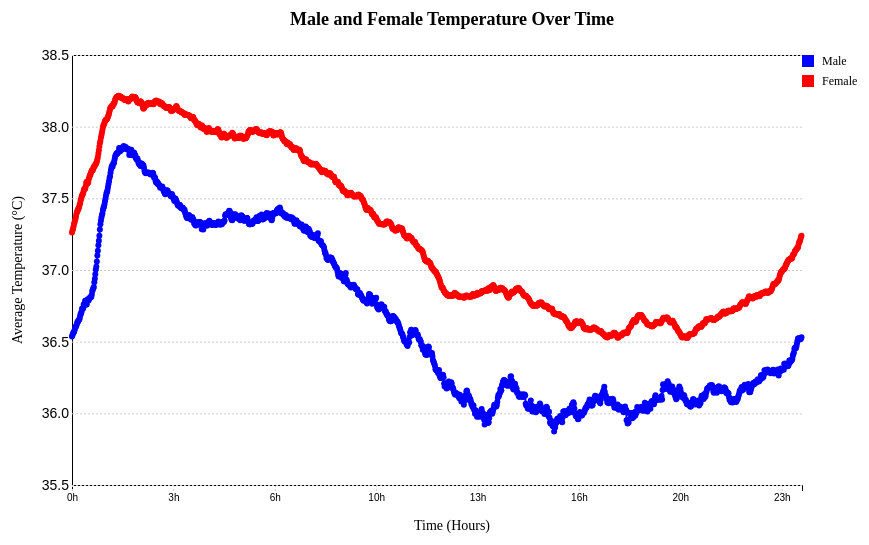
D3 v7 page, settled after 360 driven frames (6 s of simulated time); the page loaded 1 data file(s).


        const width = 900, height = 550;
        const margin = { top: 60, right: 100, bottom: 60, left: 70 };

        const svg = d3.select("svg")
                      .attr("width", width)
                      .attr("height", height);

        const xScale = d3.scaleLinear()
                         .domain([0, 1440])
                         .range([margin.left, width - margin.right]);

        const yScale = d3.scaleLinear()
                         .range([height - margin.bottom, margin.top]);

        // Tooltip
        const tooltip = d3.select(".tooltip");

        d3.csv("mouse_temperature.csv").then(data => {

            data.forEach(d => {
                d.time = +d.time;
                d.Female = +d.Female;
                d.Male = +d.Male;
            });

            // Set y-axis scale based on actual values
            yScale.domain([0, d3.max(data, d => Math.max(d.Male, d.Female))]);

            // Draw X-Axis
            svg.append("g")
               .attr("transform", `translate(0,${height - margin.bottom})`)
               .call(d3.axisBottom(xScale)
                       .ticks(6)
                       .tickFormat(d => `${Math.floor(d / 60)}h`));

            // Set y-axis scale to zoom in between 35 and 36
            yScale.domain([35.5, 38.5]);

            // Update Y-Axis
            svg.append("g")
            .attr("transform", `translate(${margin.left},0)`)
            .call(d3.axisLeft(yScale)
                    .ticks(5) // Adjust number of ticks for better readability
                    .tickSize(-width + margin.left + margin.right))
            .selectAll("text")
            .style("font-size", "14px");

            // Style gridlines
            svg.selectAll(".tick line")
            .attr("stroke", "#ccc")
            .attr("stroke-dasharray", "2,2");



            // Define line generators
            const lineMale = d3.line()
                               .x(d => xScale(d.time))
                               .y(d => yScale(d.Male));

            const lineFemale = d3.line()
                                 .x(d => xScale(d.time))
                                 .y(d => yScale(d.Female));

            // Draw Male Activity Line (Blue)
            svg.append("path")
               .datum(data)
               .attr("fill", "none")
               .attr("stroke", "blue")
               .attr("stroke-width", 2)
               .attr("d", lineMale);

            // Draw Female Activity Line (Red)
            svg.append("path")
               .datum(data)
               .attr("fill", "none")
               .attr("stroke", "red")
               .attr("stroke-width", 2)
               .attr("d", lineFemale);

            // Add Data Points (Circles) for Hover Effect
            svg.selectAll(".dot-male")
               .data(data)
               .enter().append("circle")
               .attr("class", "dot-male")
               .attr("cx", d => xScale(d.time))
               .attr("cy", d => yScale(d.Male))
               .attr("r", 3)
               .attr("fill", "blue")
               .on("mouseover", (event, d) => showTooltip(event, d, "Male"))
               .on("mousemove", moveTooltip)
               .on("mouseout", hideTooltip);

            svg.selectAll(".dot-female")
               .data(data)
               .enter().append("circle")
               .attr("class", "dot-female")
               .attr("cx", d => xScale(d.time))
               .attr("cy", d => yScale(d.Female))
               .attr("r", 3)
               .attr("fill", "red")
               .on("mouseover", (event, d) => showTooltip(event, d, "Female"))
               .on("mousemove", moveTooltip)
               .on("mouseout", hideTooltip);

            // Add X-Axis Label
            svg.append("text")
               .attr("x", width / 2)
               .attr("y", height - 15)
               .attr("text-anchor", "middle")
               .style("font-size", "14px")
               .text("Time (Hours)");

            // Add Y-Axis Label
            svg.append("text")
               .attr("transform", "rotate(-90)")
               .attr("x", -height / 2)
               .attr("y", 20)
               .attr("text-anchor", "middle")
               .style("font-size", "14px")
               .text("Average Temperature (°C)");

            // Add Title
            svg.append("text")
               .attr("x", width / 2)
               .attr("y", margin.top - 30)
               .attr("text-anchor", "middle")
               .style("font-size", "18px")
               .style("font-weight", "bold")
               .text("Male and Female Temperature Over Time");

            // Add Legend
            const legend = svg.append("g")
                              .attr("transform", `translate(${width - 100}, ${margin.top})`);

            legend.append("rect")
                  .attr("x", 0)
                  .attr("y", 0)
                  .attr("width", 12)
                  .attr("height", 12)
                  .attr("fill", "blue");

            legend.append("text")
                  .attr("x", 20)
                  .attr("y", 10)
                  .style("font-size", "12px")
                  .text("Male");

            legend.append("rect")
                  .attr("x", 0)
                  .attr("y", 20)
                  .attr("width", 12)
                  .attr("height", 12)
                  .attr("fill", "red");

            legend.append("text")
                  .attr("x", 20)
                  .attr("y", 30)
                  .style("font-size", "12px")
                  .text("Female");

        }).catch(error => console.error("Error loading data:", error));

        // Tooltip Functions
        function showTooltip(event, d, gender) {
            tooltip.style("display", "block")
                   .html(`Time: ${Math.floor(d.time / 60)}h<br>${gender}: ${gender === "Male" ? d.Male : d.Female}`);
        }

        function moveTooltip(event) {
            tooltip.style("left", (event.pageX + 10) + "px")
                   .style("top", (event.pageY - 20) + "px");
        }

        function hideTooltip() {
            tooltip.style("display", "none");
        }
    

### data: mouse_temperature.csv
time, Female, Male
0, 37.26, 36.54
1, 37.28, 36.55
2, 37.29, 36.56
3, 37.3, 36.56
4, 37.32, 36.57
5, 37.33, 36.58
6, 37.35, 36.59
7, 37.36, 36.6
8, 37.38, 36.61
9, 37.4, 36.62
10, 37.41, 36.63
11, 37.41, 36.64
12, 37.42, 36.64
13, 37.43, 36.65
14, 37.44, 36.65
15, 37.46, 36.66
16, 37.47, 36.68
17, 37.48, 36.7
18, 37.5, 36.7
19, 37.51, 36.71
20, 37.52, 36.73
21, 37.53, 36.73
22, 37.54, 36.73
23, 37.55, 36.76
24, 37.57, 36.75
25, 37.57, 36.77
26, 37.57, 36.79
27, 37.58, 36.79
28, 37.61, 36.76
29, 37.62, 36.76
30, 37.61, 36.79
31, 37.6, 36.8
32, 37.61, 36.79
33, 37.63, 36.79
34, 37.65, 36.8
35, 37.66, 36.81
36, 37.66, 36.81
37, 37.67, 36.81
38, 37.68, 36.81
39, 37.69, 36.83
40, 37.7, 36.85
41, 37.7, 36.86
42, 37.71, 36.87
43, 37.72, 36.88
44, 37.72, 36.92
45, 37.73, 36.94
46, 37.73, 36.97
47, 37.74, 37
48, 37.75, 37.02
49, 37.76, 37.06
50, 37.77, 37.1
51, 37.79, 37.13
52, 37.81, 37.17
53, 37.84, 37.2
54, 37.86, 37.24
55, 37.88, 37.28
56, 37.9, 37.32
57, 37.92, 37.34
58, 37.94, 37.37
59, 37.96, 37.38
... 1,380 more rows